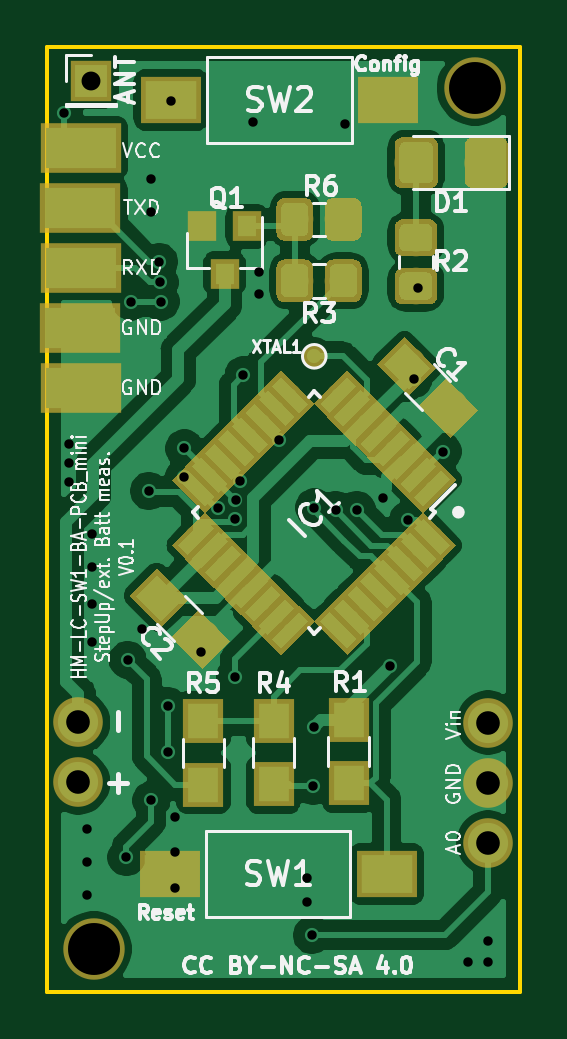
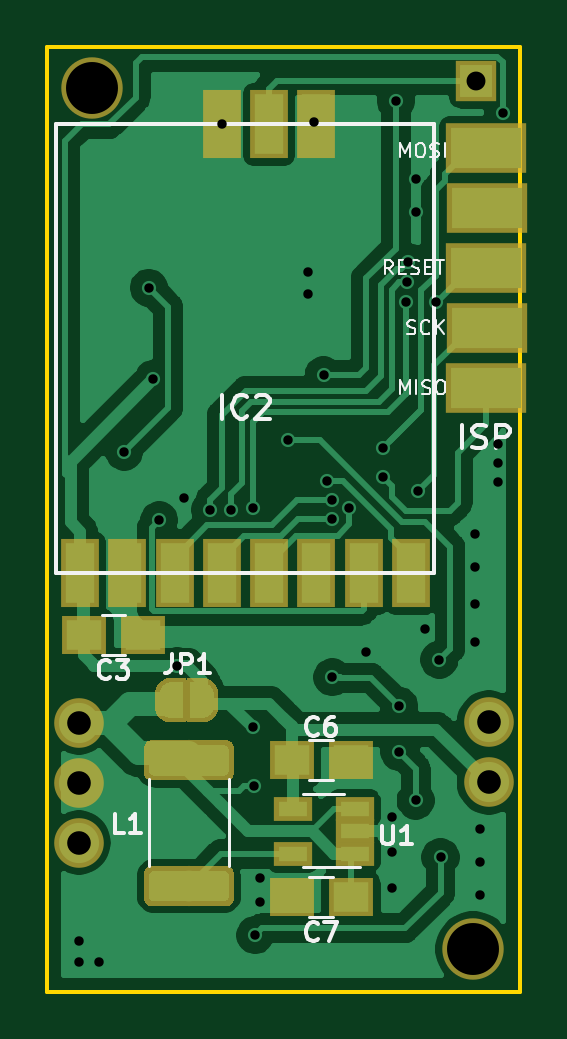
Circuit board: 9 layer files. Board 20.0 x 40.0 mm.
- bottom_copper: HM-LC-SW1-BA-PCB_mini_MAX1724-B_Cu.gbl (63699 bytes)
- bottom_mask: HM-LC-SW1-BA-PCB_mini_MAX1724-B_Mask.gbs (10333 bytes)
- bottom_silk: HM-LC-SW1-BA-PCB_mini_MAX1724-B_SilkS.gbo (10983 bytes)
- outline: HM-LC-SW1-BA-PCB_mini_MAX1724-Edge_Cuts.gm1 (706 bytes)
- top_copper: HM-LC-SW1-BA-PCB_mini_MAX1724-F_Cu.gtl (94253 bytes)
- top_mask: HM-LC-SW1-BA-PCB_mini_MAX1724-F_Mask.gts (23383 bytes)
- top_silk: HM-LC-SW1-BA-PCB_mini_MAX1724-F_SilkS.gto (37615 bytes)
- drill: HM-LC-SW1-BA-PCB_mini_MAX1724-NPTH.drl (310 bytes)
- drill: HM-LC-SW1-BA-PCB_mini_MAX1724-PTH.drl (1318 bytes)

=== bottom_copper: HM-LC-SW1-BA-PCB_mini_MAX1724-B_Cu.gbl (63699 bytes, source omitted) ===
=== bottom_mask: HM-LC-SW1-BA-PCB_mini_MAX1724-B_Mask.gbs (10333 bytes, source omitted) ===
=== bottom_silk: HM-LC-SW1-BA-PCB_mini_MAX1724-B_SilkS.gbo (10983 bytes, source omitted) ===
=== outline: HM-LC-SW1-BA-PCB_mini_MAX1724-Edge_Cuts.gm1 ===
G04 #@! TF.GenerationSoftware,KiCad,Pcbnew,(5.1.4)-1*
G04 #@! TF.CreationDate,2019-11-23T20:11:14+01:00*
G04 #@! TF.ProjectId,HM-LC-SW1-BA-PCB_mini_MAX1724,484d2d4c-432d-4535-9731-2d42412d5043,rev?*
G04 #@! TF.SameCoordinates,Original*
G04 #@! TF.FileFunction,Profile,NP*
%FSLAX46Y46*%
G04 Gerber Fmt 4.6, Leading zero omitted, Abs format (unit mm)*
G04 Created by KiCad (PCBNEW (5.1.4)-1) date 2019-11-23 20:11:14*
%MOMM*%
%LPD*%
G04 APERTURE LIST*
%ADD10C,0.150000*%
G04 APERTURE END LIST*
D10*
X170000000Y-125000000D02*
X170000000Y-85000000D01*
X190000000Y-125000000D02*
X170000000Y-125000000D01*
X190000000Y-85000000D02*
X190000000Y-125000000D01*
X170000000Y-85000000D02*
X190000000Y-85000000D01*
M02*

=== top_copper: HM-LC-SW1-BA-PCB_mini_MAX1724-F_Cu.gtl (94253 bytes, source omitted) ===
=== top_mask: HM-LC-SW1-BA-PCB_mini_MAX1724-F_Mask.gts (23383 bytes, source omitted) ===
=== top_silk: HM-LC-SW1-BA-PCB_mini_MAX1724-F_SilkS.gto (37615 bytes, source omitted) ===
=== drill: HM-LC-SW1-BA-PCB_mini_MAX1724-NPTH.drl ===
M48
; DRILL file {KiCad (5.1.4)-1} date 23.11.2019 20:11:19
; FORMAT={-:-/ absolute / inch / decimal}
; #@! TF.CreationDate,2019-11-23T20:11:19+01:00
; #@! TF.GenerationSoftware,Kicad,Pcbnew,(5.1.4)-1
; #@! TF.FileFunction,NonPlated,1,2,NPTH
FMAT,2
INCH
T1C0.0866
%
G90
G05
T1
X7.405Y-3.415
X6.77Y-4.85
T0
M30

=== drill: HM-LC-SW1-BA-PCB_mini_MAX1724-PTH.drl ===
M48
; DRILL file {KiCad (5.1.4)-1} date 23.11.2019 20:11:19
; FORMAT={-:-/ absolute / inch / decimal}
; #@! TF.CreationDate,2019-11-23T20:11:19+01:00
; #@! TF.GenerationSoftware,Kicad,Pcbnew,(5.1.4)-1
; #@! TF.FileFunction,Plated,1,2,PTH
FMAT,2
INCH
T1C0.0157
T2C0.0315
T3C0.0394
%
G90
G05
T1
X6.721Y-3.457
X6.7283Y-4.0079
X6.7283Y-4.0394
X6.7283Y-4.0709
X6.7598Y-4.6496
X6.7598Y-4.7047
X6.7598Y-4.7598
X6.7677Y-4.1575
X6.7677Y-4.2126
X6.7677Y-4.2756
X6.7677Y-4.3386
X6.8248Y-4.6969
X6.8268Y-4.3681
X6.8324Y-3.771
X6.8504Y-4.3169
X6.8622Y-4.0866
X6.8661Y-3.5669
X6.8661Y-3.622
X6.8661Y-4.6024
X6.8794Y-3.7048
X6.88Y-3.739
X6.8817Y-3.771
X6.8937Y-4.4449
X6.8937Y-4.5217
X6.8993Y-3.437
X6.9055Y-4.6299
X6.9055Y-4.689
X6.9055Y-4.748
X6.9213Y-4.0157
X6.9213Y-4.063
X6.9488Y-4.3543
X6.9774Y-4.1145
X7.0053Y-4.397
X7.0053Y-4.1331
X7.0065Y-4.1017
X7.0147Y-4.0693
X7.0197Y-3.8937
X7.0354Y-3.4724
X7.0453Y-3.7224
X7.0453Y-3.7579
X7.079Y-4.0014
X7.126Y-4.7323
X7.126Y-4.7717
X7.1339Y-4.8268
X7.1358Y-4.5787
X7.1378Y-4.1142
X7.1378Y-4.4798
X7.1732Y-4.1181
X7.1894Y-3.4757
X7.2087Y-4.1181
X7.252Y-4.0984
X7.2638Y-4.378
X7.2938Y-4.1357
X7.3033Y-3.9
X7.311Y-3.748
X7.352Y-4.021
X7.3937Y-4.872
X7.4272Y-4.8366
X7.4272Y-4.872
T2
X6.765Y-3.4025
T3
X6.7441Y-4.4724
X6.7441Y-4.5724
X7.4275Y-4.4725
X7.4275Y-4.5725
X7.4275Y-4.6725
T0
M30
